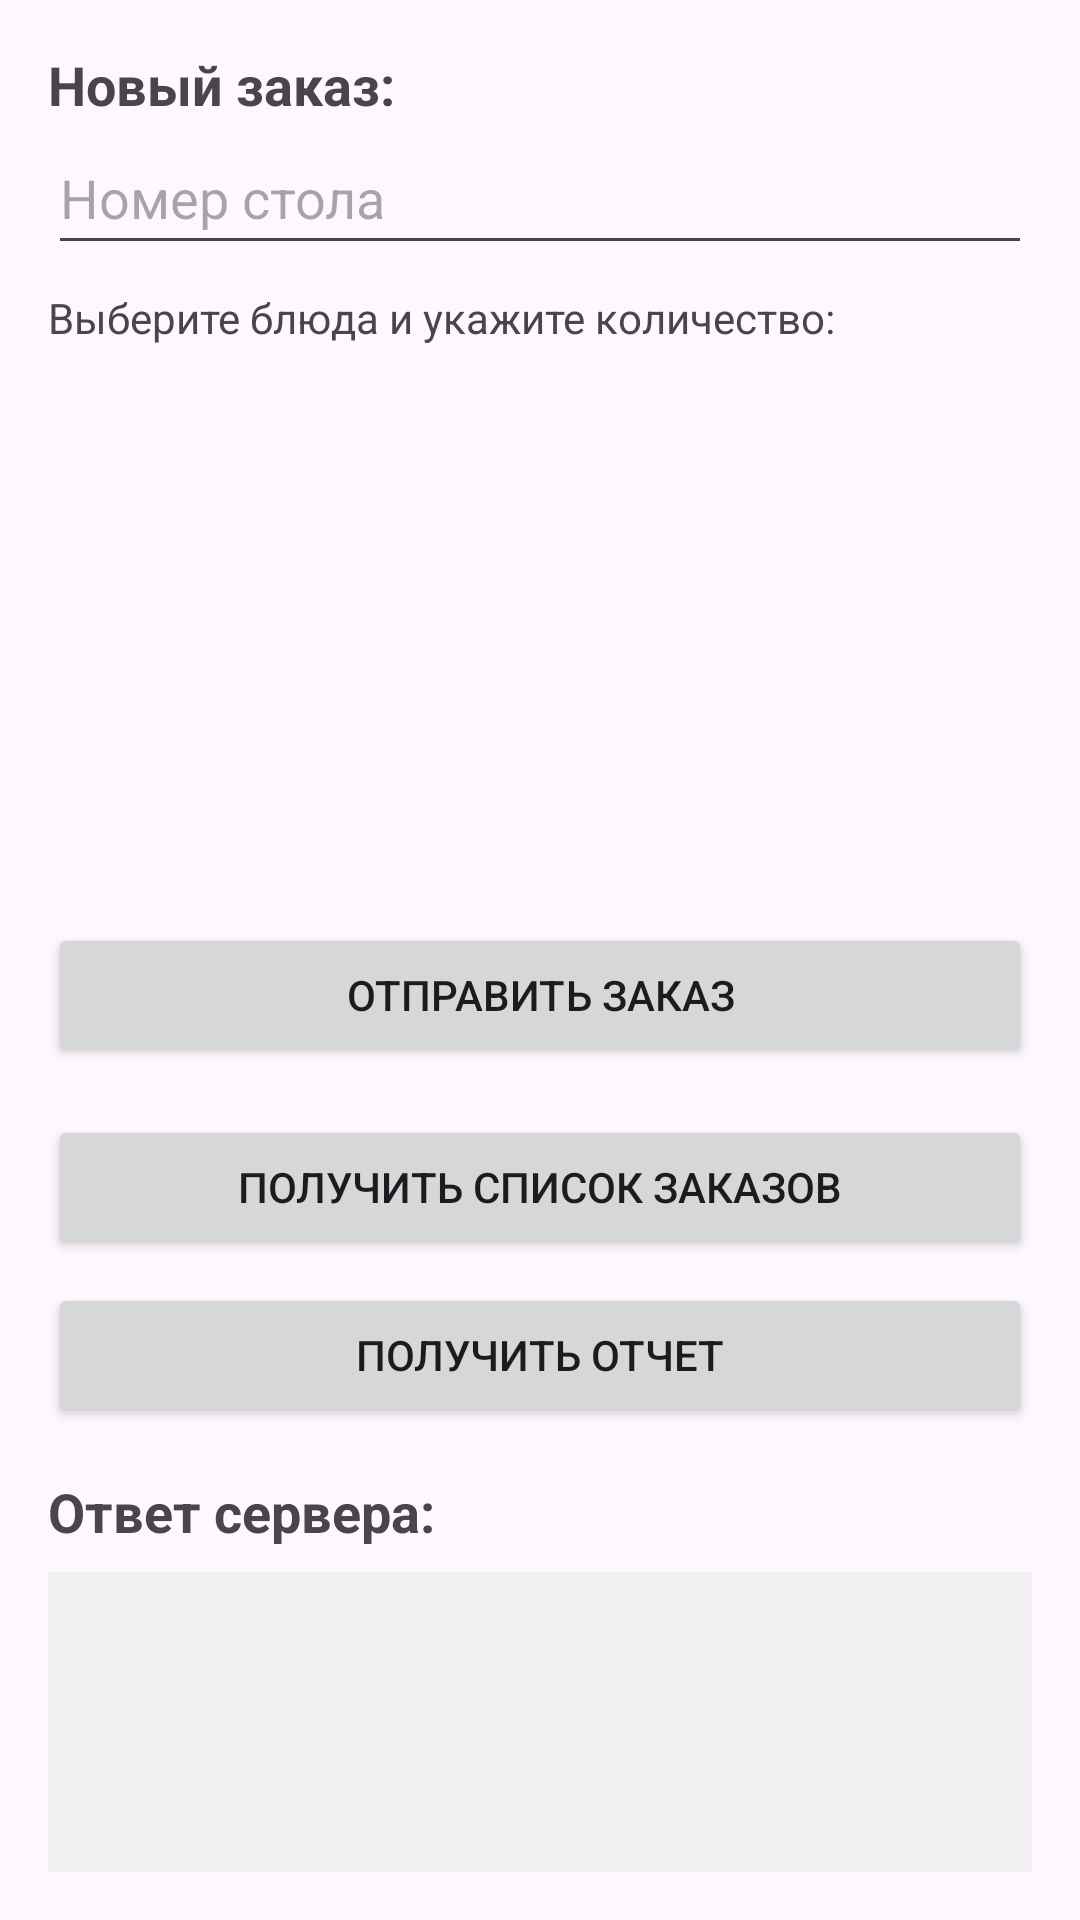

Produce the Android XML layout that renders to this screen, including the resource entries it uses.
<!-- AndroidManifest.xml: application theme Theme.Dipl -->
<!-- res/layout/activity_main.xml -->
<?xml version="1.0" encoding="utf-8"?>
<LinearLayout xmlns:android="http://schemas.android.com/apk/res/android"
    xmlns:tools="http://schemas.android.com/tools"
    android:layout_width="match_parent"
    android:layout_height="match_parent"
    android:orientation="vertical"
    android:padding="16dp"
    tools:context=".MainActivity">

    <TextView
        android:layout_width="wrap_content"
        android:layout_height="wrap_content"
        android:text="Новый заказ:"
        android:textSize="18sp"
        android:textStyle="bold"/>

    <EditText
        android:id="@+id/editTextTable"
        android:layout_width="match_parent"
        android:layout_height="wrap_content"
        android:hint="Номер стола"
        android:inputType="text"
        android:minHeight="48dp"/>

    <TextView
        android:layout_width="wrap_content"
        android:layout_height="wrap_content"
        android:text="Выберите блюда и укажите количество:"
        android:layout_marginTop="8dp"/>

    <ListView
        android:id="@+id/listViewMenuItems"
        android:layout_width="match_parent"
        android:layout_height="0dp"
        android:layout_weight="1"
        android:choiceMode="multipleChoice" />

    <Button
        android:id="@+id/buttonSendOrder"
        android:layout_width="match_parent"
        android:layout_height="wrap_content"
        android:text="Отправить заказ"
        android:layout_marginTop="8dp"/>


    <Button
        android:id="@+id/buttonGetNewOrders"
        android:layout_width="match_parent"
        android:layout_height="wrap_content"
        android:text="Получить список заказов"
        android:layout_marginTop="16dp"/>

    <Button
        android:id="@+id/buttonGetReport"
        android:layout_width="match_parent"
        android:layout_height="wrap_content"
        android:text="Получить отчет"
        android:layout_marginTop="8dp"/>


    <TextView
        android:layout_width="wrap_content"
        android:layout_height="wrap_content"
        android:text="Ответ сервера:"
        android:textSize="18sp"
        android:textStyle="bold"
        android:layout_marginTop="16dp"/>

    <ScrollView
        android:layout_width="match_parent"
        android:layout_height="100dp"
        android:layout_marginTop="8dp"
        android:background="#f0f0f0">
    <TextView
        android:id="@+id/textViewResponse"
        android:layout_width="match_parent"
        android:layout_height="wrap_content"
        android:padding="8dp"
        android:textAppearance="@style/TextAppearance.AppCompat.Body1"/>
</ScrollView>
    </LinearLayout>
<!-- resources referenced by this layout -->
<resources>
  <style name="Theme.Dipl" parent="Base.Theme.Dipl" />
  <style name="Base.Theme.Dipl" parent="Theme.Material3.DayNight.NoActionBar">
          
          
      </style>
</resources>
